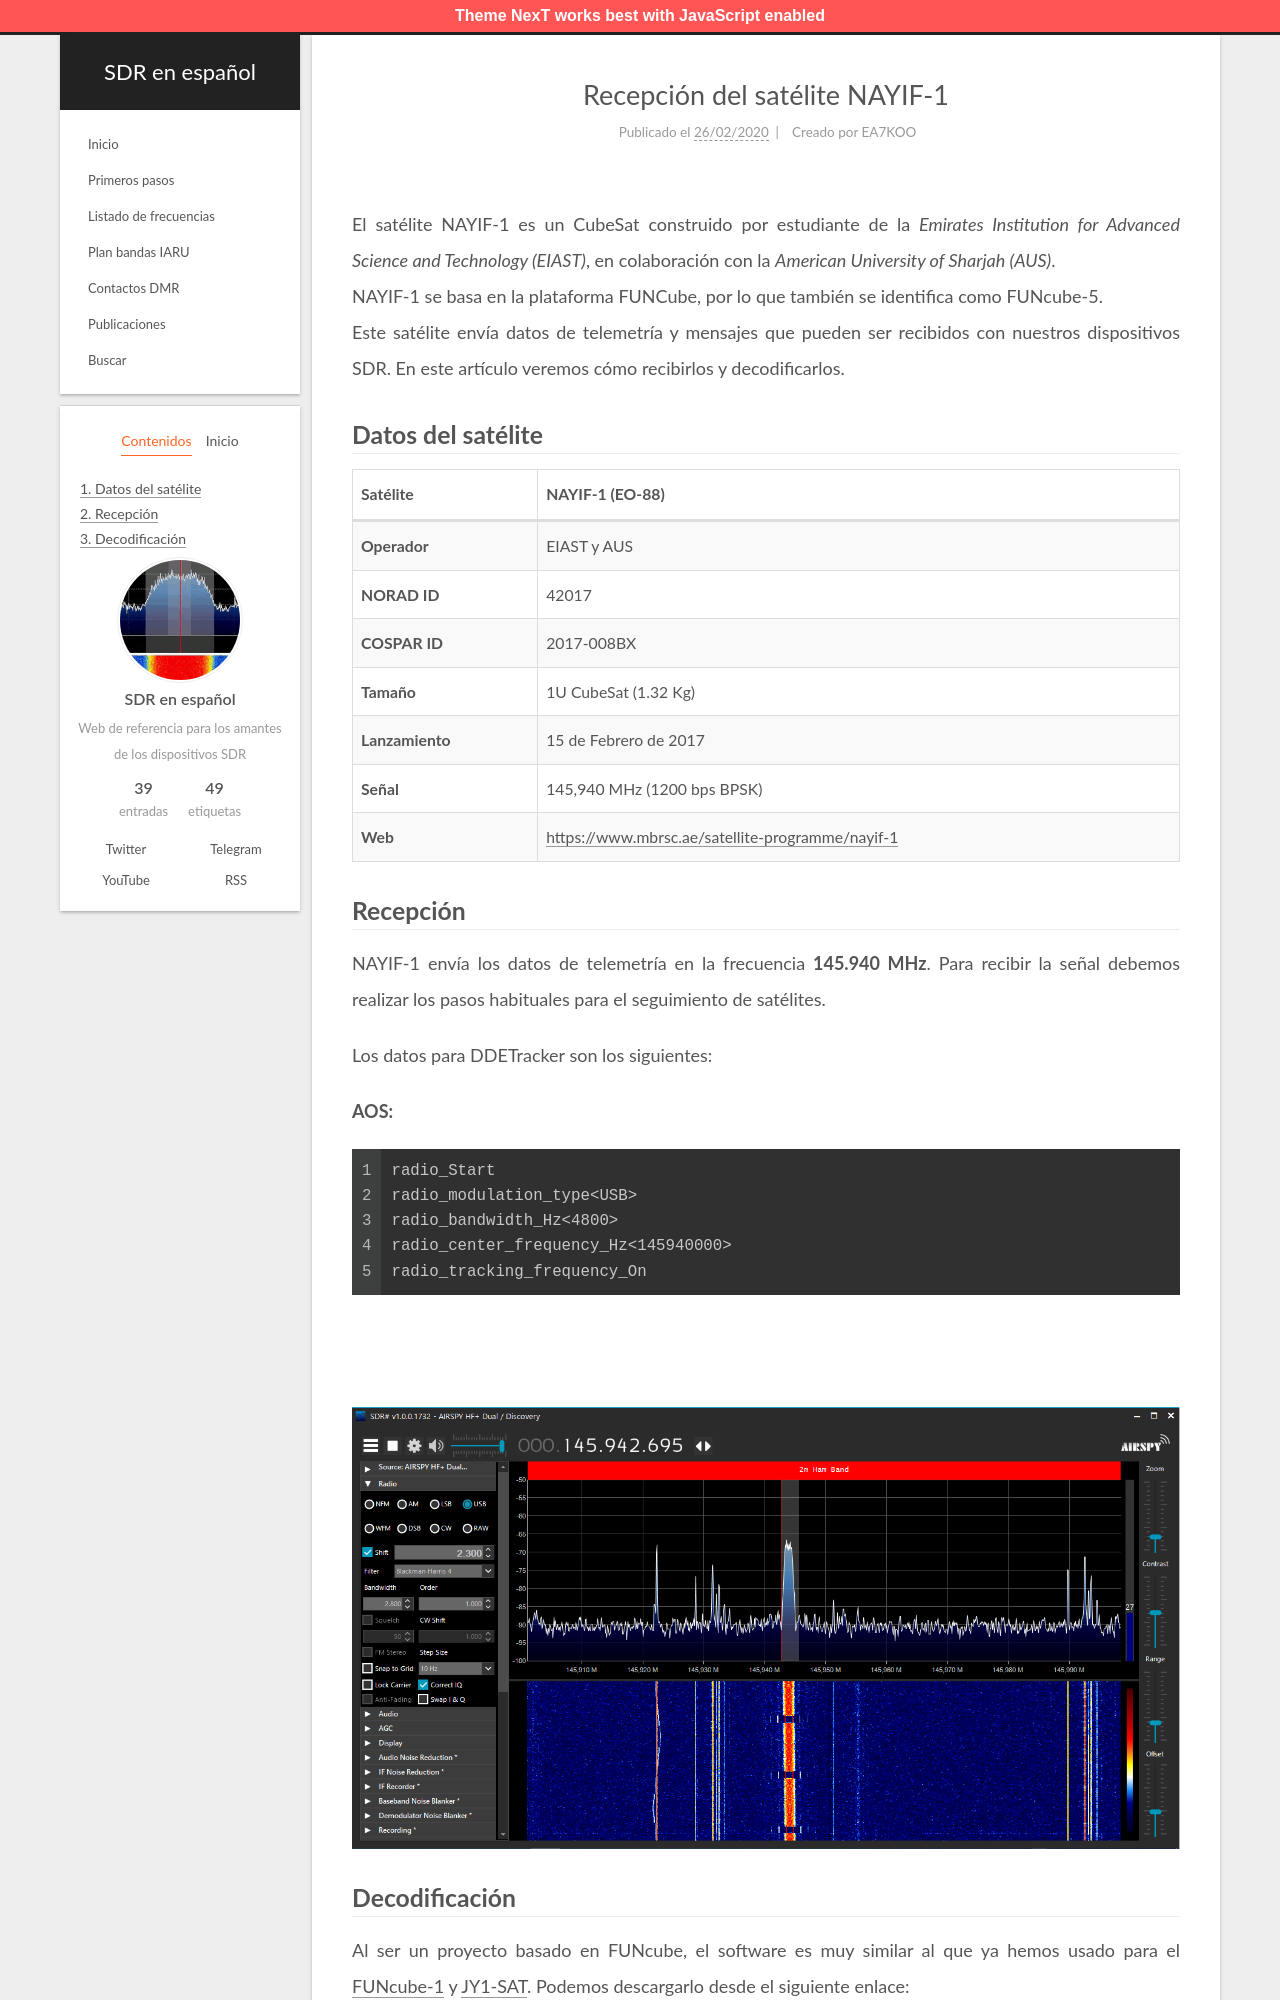

repository: albertomn86/sdr-es · page: recepcion-nayif1/index.html · generator: jekyll

---
title: Recepción del satélite NAYIF-1
date: 2020-02-26 09:32:14
tags: [Satélites, Cubesat]
author: EA7KOO
description: En esta guía veremos como recibir la telemetría del satélite NAYIF-1.
---

El satélite NAYIF-1 es un CubeSat construido por estudiante de la _Emirates Institution for Advanced Science and Technology (EIAST)_, en colaboración con la _American University of Sharjah (AUS)_.
NAYIF-1 se basa en la plataforma FUNCube, por lo que también se identifica como FUNcube-5.
Este satélite envía datos de telemetría y mensajes que pueden ser recibidos con nuestros dispositivos SDR. En este artículo veremos cómo recibirlos y decodificarlos.

<!-- more -->

## Datos del satélite

| Satélite        | NAYIF-1 (EO-88) |
|-----------------|---|
| **Operador**    | EIAST y AUS |
| **NORAD ID**    | 42017 |
| **COSPAR ID**   | 2017-008BX |
| **Tamaño**      | 1U CubeSat (1.32 Kg) |
| **Lanzamiento** | 15 de Febrero de 2017 |
| **Señal**       | 145,940 MHz (1200 bps BPSK) |
| **Web**         | https://www.mbrsc.ae/satellite-programme/nayif-1 |
